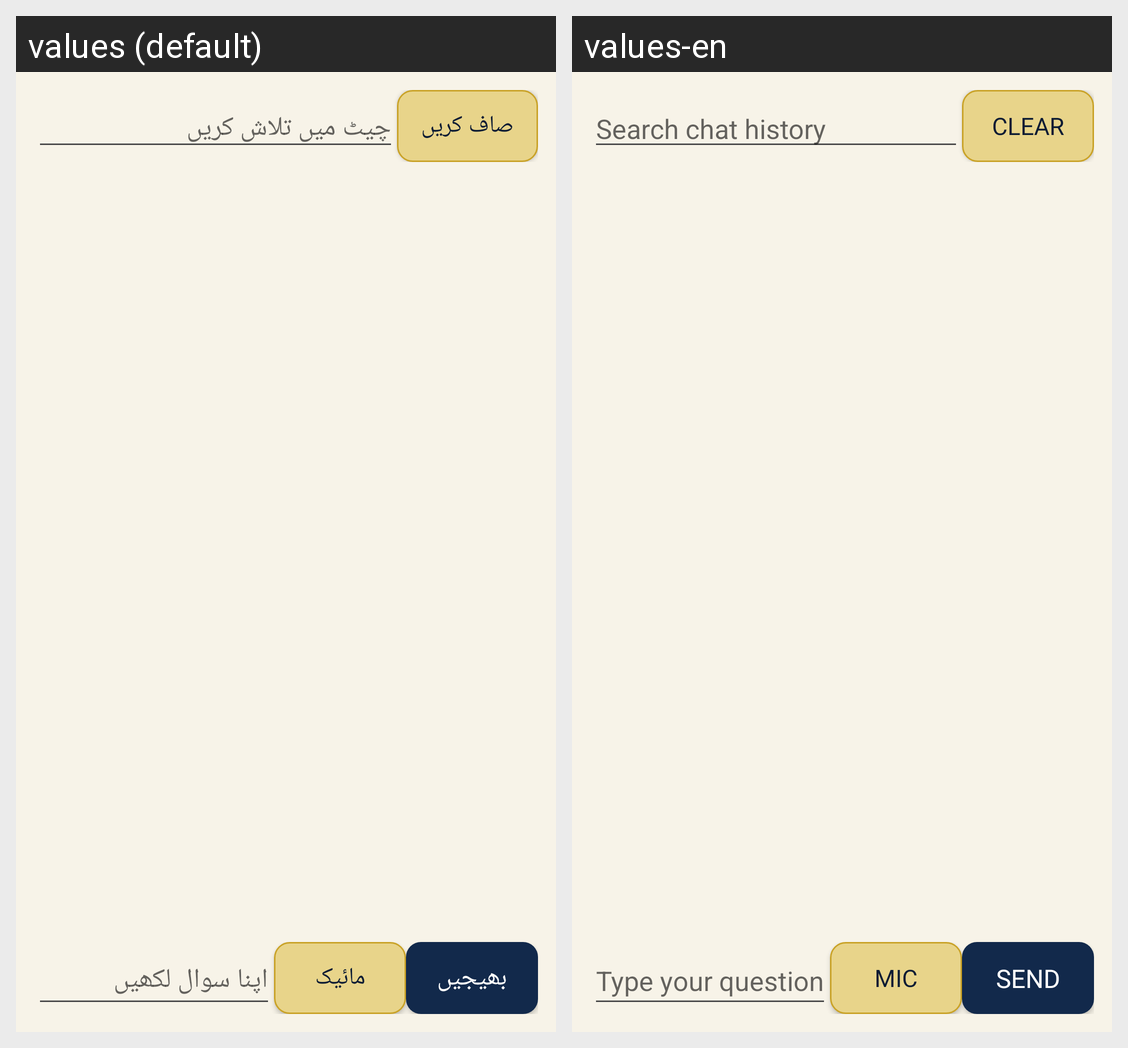

The Android screen above is rendered under two locales of the same app. Produce the string resources it draws, with the default and per-locale values.
Android screen res/layout/fragment_chat.xml rendered under 2 locales, left to right: values (default), values-en. Device: Nexus 5 (rendered at 1080×1920; each locale shown at half size, 540×960, under a caption strip naming it); theme Theme.Jarvis.
Strings drawn on this screen, with the default value and each locale's value (text and hints the layout hard-codes, and strings that could not be matched under every locale, appear in the picture but are not listed):

chat_search_placeholder
  values: چیٹ میں تلاش کریں
  values-en: Search chat history

chat_clear
  values: صاف کریں
  values-en: Clear

chat_input_placeholder
  values: اپنا سوال لکھیں
  values-en: Type your question

chat_mic
  values: مائیک
  values-en: Mic

chat_send
  values: بھیجیں
  values-en: Send
